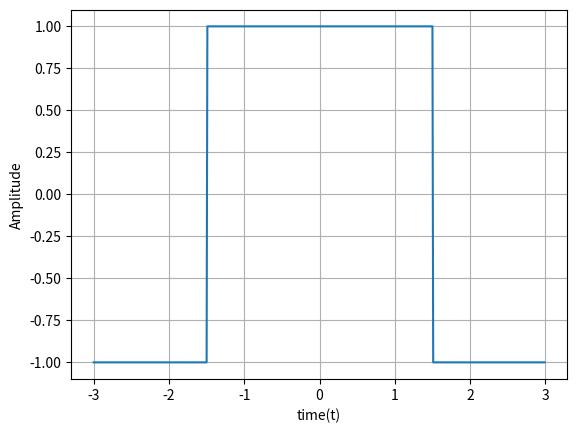
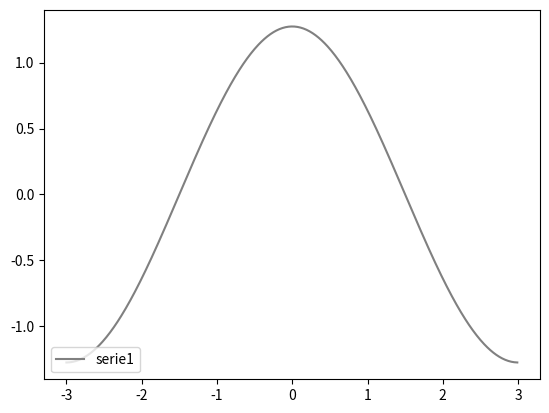
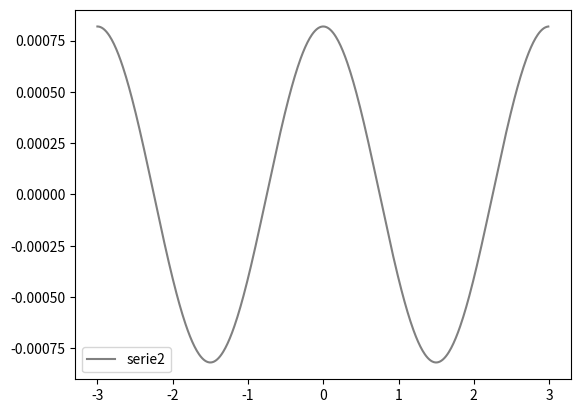
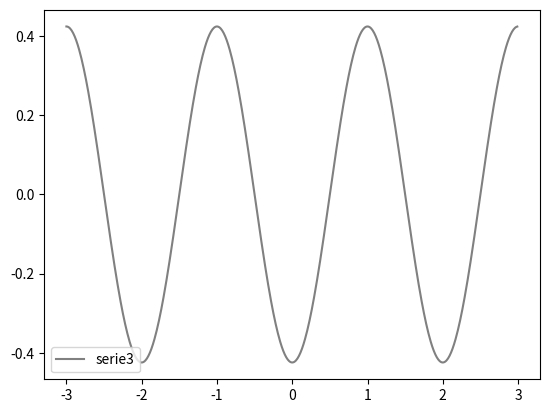
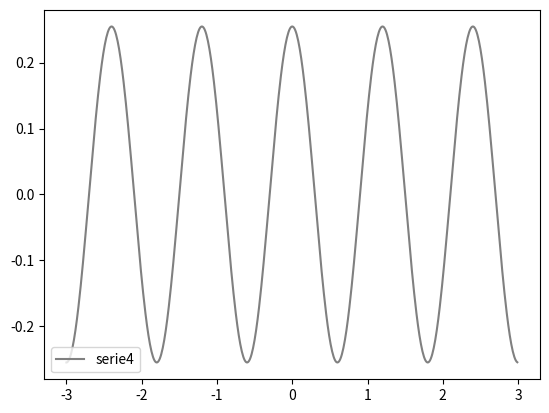
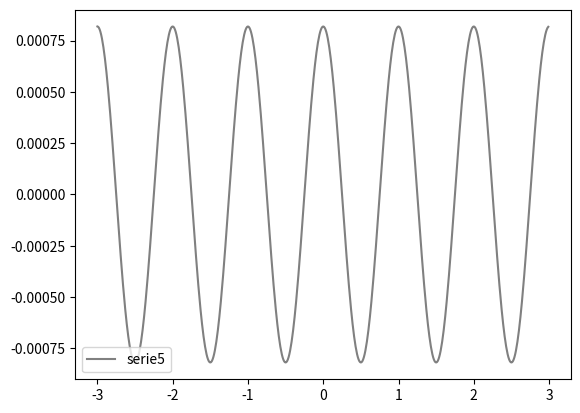
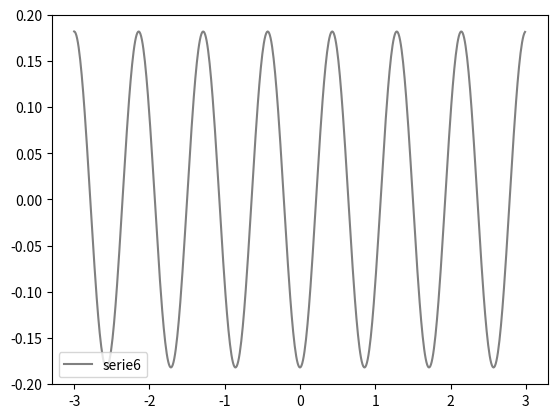
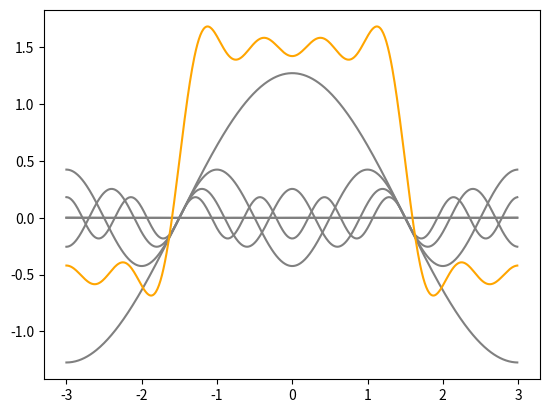
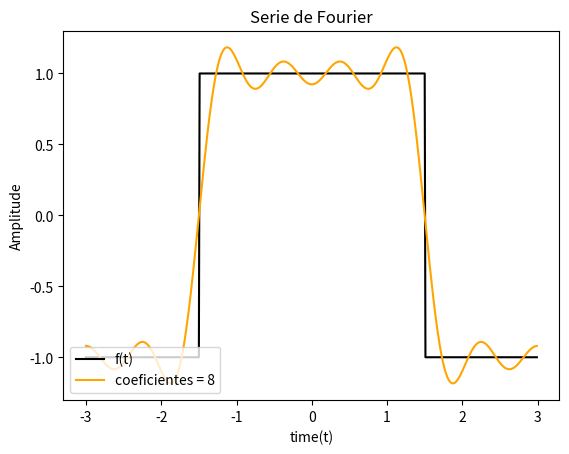

Write the Python code that produced these figures, in order.
#Juan Sebastian Guzman Franco 
#Maestria en ingeniería cohorte VII 
#Objetivo: Utilizar la serie de Fourier para aproximar la función a trozos o por partes

#Importamos las librerias necesarias 
import numpy as np
import matplotlib.pyplot as plt
from scipy import integrate
from scipy import signal as sp
from sympy import * 
# Importamos las variables simbolicas 'n' y 't'
from sympy.abc import n, t, x

# Periodo
Tmax=3
Tmin=-3
T = Tmax-Tmin
print('el valor del periodo es:',T)

# Frecuencia angular
w = (2*np.pi)/T
print('el valor de la frecuencia angular es:',w)

#utilizamos el rango de tiempo orientado en la onda de la actividad 
t = np.arange(-3, 3, 0.01)
squareWaveFunction = np.piecewise(t,[((t>=-T/2) & (t<=-T/4)),((t>-T/4) & (t<T/4)),((t>=T/4) & (t<=T/2))],[-1, 1, -1])


#Graficamos la onda cuadrada
plt.plot(t, squareWaveFunction)
plt.grid()
plt.ylabel('Amplitude')
plt.xlabel('time(t)')
plt.show()

# Integramos la funcion (2/T) cuya variable es 't'
# y limites de integracion son -3 y 3
ao1=0
for i in squareWaveFunction:
    ao = (2/T)*integrate(i, (x, Tmin, Tmax))
    ao1 += ao
print('el valor de ao es:', ao1)    
ao=ao1
from sympy.abc import n, t

an1 = (2/T)*integrate(-1*(cos(n*w*t)), (t, -T/2, -T/4))
pprint(an1)  

an2 = (2/T)*integrate(1*(cos(n*w*t)), (t, -T/4, T/4))
pprint(an2) 

an3 = (2/T)*integrate(-1*(cos(n*w*t)), (t, T/4, T/2))
pprint(an3) 

an=an1+an2+an3
print('El valor de an es :', an)

bn1 = (2/T)*integrate(-1*(sin(n*w*t)), (t, -T/2, -T/4))
pprint(bn1)  

bn2 = (2/T)*integrate(1*(sin(n*w*t)), (t, -T/4, T/4))
pprint(bn2) 

bn3 = (2/T)*integrate(-1*(sin(n*w*t)), (t, T/4, T/2))
pprint(bn3) 

bn=bn1+bn2+bn3
print('El valor de bn es :', bn)

print( "f(x) = ")

#utilizamos el numero de coeficientes indicados en el ejercicio
nCoeficientes = 8
serie = (ao/2)
for i in range(1, nCoeficientes + 1):
    serie = serie + (an*cos(n*w*t)).subs(n, i)
for j in range(1, nCoeficientes + 1):
    serie = serie + (bn*sin(n*w*t)).subs(n, j)

pprint(serie)

t = np.arange(-3, 3, 0.01)

#graficamos las series por separado 

plt.figure()
serie1 = 1.27323954473516*(np.cos(1.0471975511966*t))
plt.plot(t, serie1, 'grey', label = 'serie1')
plt.legend(loc = "lower left")
plt.show()

plt.figure()
serie2 = (1.55926873300775**-16)*np.cos(2.0943951023932*t)
plt.plot(t, serie2, 'grey', label = 'serie2')
plt.legend(loc = "lower left")
plt.show()

plt.figure()
serie3 = - 0.424413181578388*np.cos(3.14159265358979*t)
plt.plot(t, serie3, 'grey', label = 'serie3')
plt.legend(loc = "lower left")
plt.show()

plt.figure()
serie4 = 0.254647908947032*np.cos(5.23598775598299*t)
plt.plot(t, serie4, 'grey', label = 'serie4')
plt.legend(loc = "lower left")
plt.show()

plt.figure()
serie5 = (1.55926873300775**-16)*np.cos(6.28318530717959*t)
plt.plot(t, serie5, 'grey', label = 'serie5')
plt.legend(loc = "lower left")
plt.show()

plt.figure()
serie6 = -0.181891363533595*np.cos(7.33038285837618*t)
plt.plot(t, serie6, 'grey', label = 'serie6')
plt.legend(loc = "lower left")
plt.show()

#grafica serie de furier 

serie1 = 1.27323954473516*(np.cos(1.0471975511966*t))
plt.plot(t, serie1, 'grey', label = 'serie1')

serie2 = (1.55926873300775**-16)*np.cos(2.0943951023932*t)
plt.plot(t, serie2, 'grey', label = 'serie2')

serie3 = - 0.424413181578388*np.cos(3.14159265358979*t)
plt.plot(t, serie3, 'grey', label = 'serie3')

serie4 = 0.254647908947032*np.cos(5.23598775598299*t)
plt.plot(t, serie4, 'grey', label = 'serie4')

serie5 = (1.55926873300775**-16)*np.cos(6.28318530717959*t)
plt.plot(t, serie5, 'grey', label = 'serie5')

serie6 = -0.181891363533595*np.cos(7.33038285837618*t)
plt.plot(t, serie6, 'grey', label = 'serie6')

serieFourier = 1/2 + serie1 + serie2 + serie3 + serie4 + serie5 + serie6 
plt.plot(t, serieFourier, 'orange')
plt.show()

#graficamos la serie con la funcion onda cuadrada 

plt.plot(t, squareWaveFunction, 'black', label = 'f(t)')
etiqueta = 'coeficientes = '+ str(nCoeficientes)
serieFourier =serie1 + serie2 + serie3 + serie4 + serie5 + serie6  
plt.plot(t, serieFourier, 'orange', label = etiqueta)
plt.title('Serie de Fourier')
plt.xlabel('time(t)')
plt.ylabel('Amplitude')
plt.legend(loc = "lower left")
plt.show()
